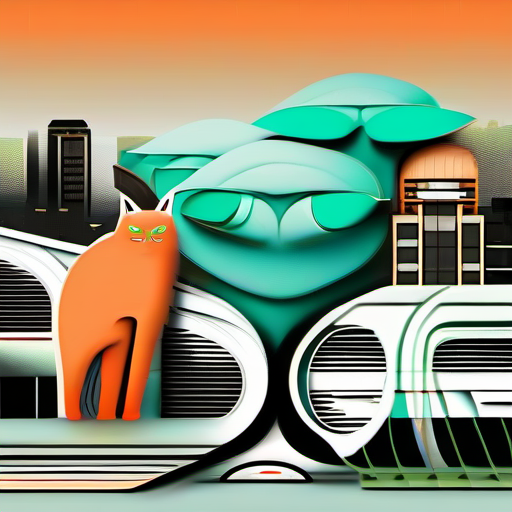
Generation parameters embedded in this image by ComfyUI (PNG 'prompt' text chunk: the API-format workflow graph, JSON):
{"3":{"inputs":{"seed":579869828602001,"steps":10,"cfg":8.0,"sampler_name":"euler","scheduler":"normal","denoise":1.0,"model":["4",0],"positive":["6",0],"negative":["7",0],"latent_image":["5",0]},"class_type":"KSampler"},"4":{"inputs":{"ckpt_name":"sd_xl_base_1.0.safetensors"},"class_type":"CheckpointLoaderSimple"},"5":{"inputs":{"width":512,"height":512,"batch_size":1},"class_type":"EmptyLatentImage"},"6":{"inputs":{"text":"Style: Orange and green tones,\nCat \\(orange, green eyes, facing forward, with a curled tail, its front two paws on the ground, and the back two paws in the air, occupying half of the picture\\),\nBuilding \\(turquoise, a skyscraper\\),\nCars \\(orange, two, as tall as the cat's legs\\),\nStreet \\(turquoise, five people walking away from the street\\).","clip":["4",1]},"class_type":"CLIPTextEncode"},"7":{"inputs":{"text":"text, watermark","clip":["4",1]},"class_type":"CLIPTextEncode"},"8":{"inputs":{"samples":["3",0],"vae":["4",2]},"class_type":"VAEDecode"},"9":{"inputs":{"filename_prefix":"ComfyUI","images":["8",0]},"class_type":"SaveImage"}}